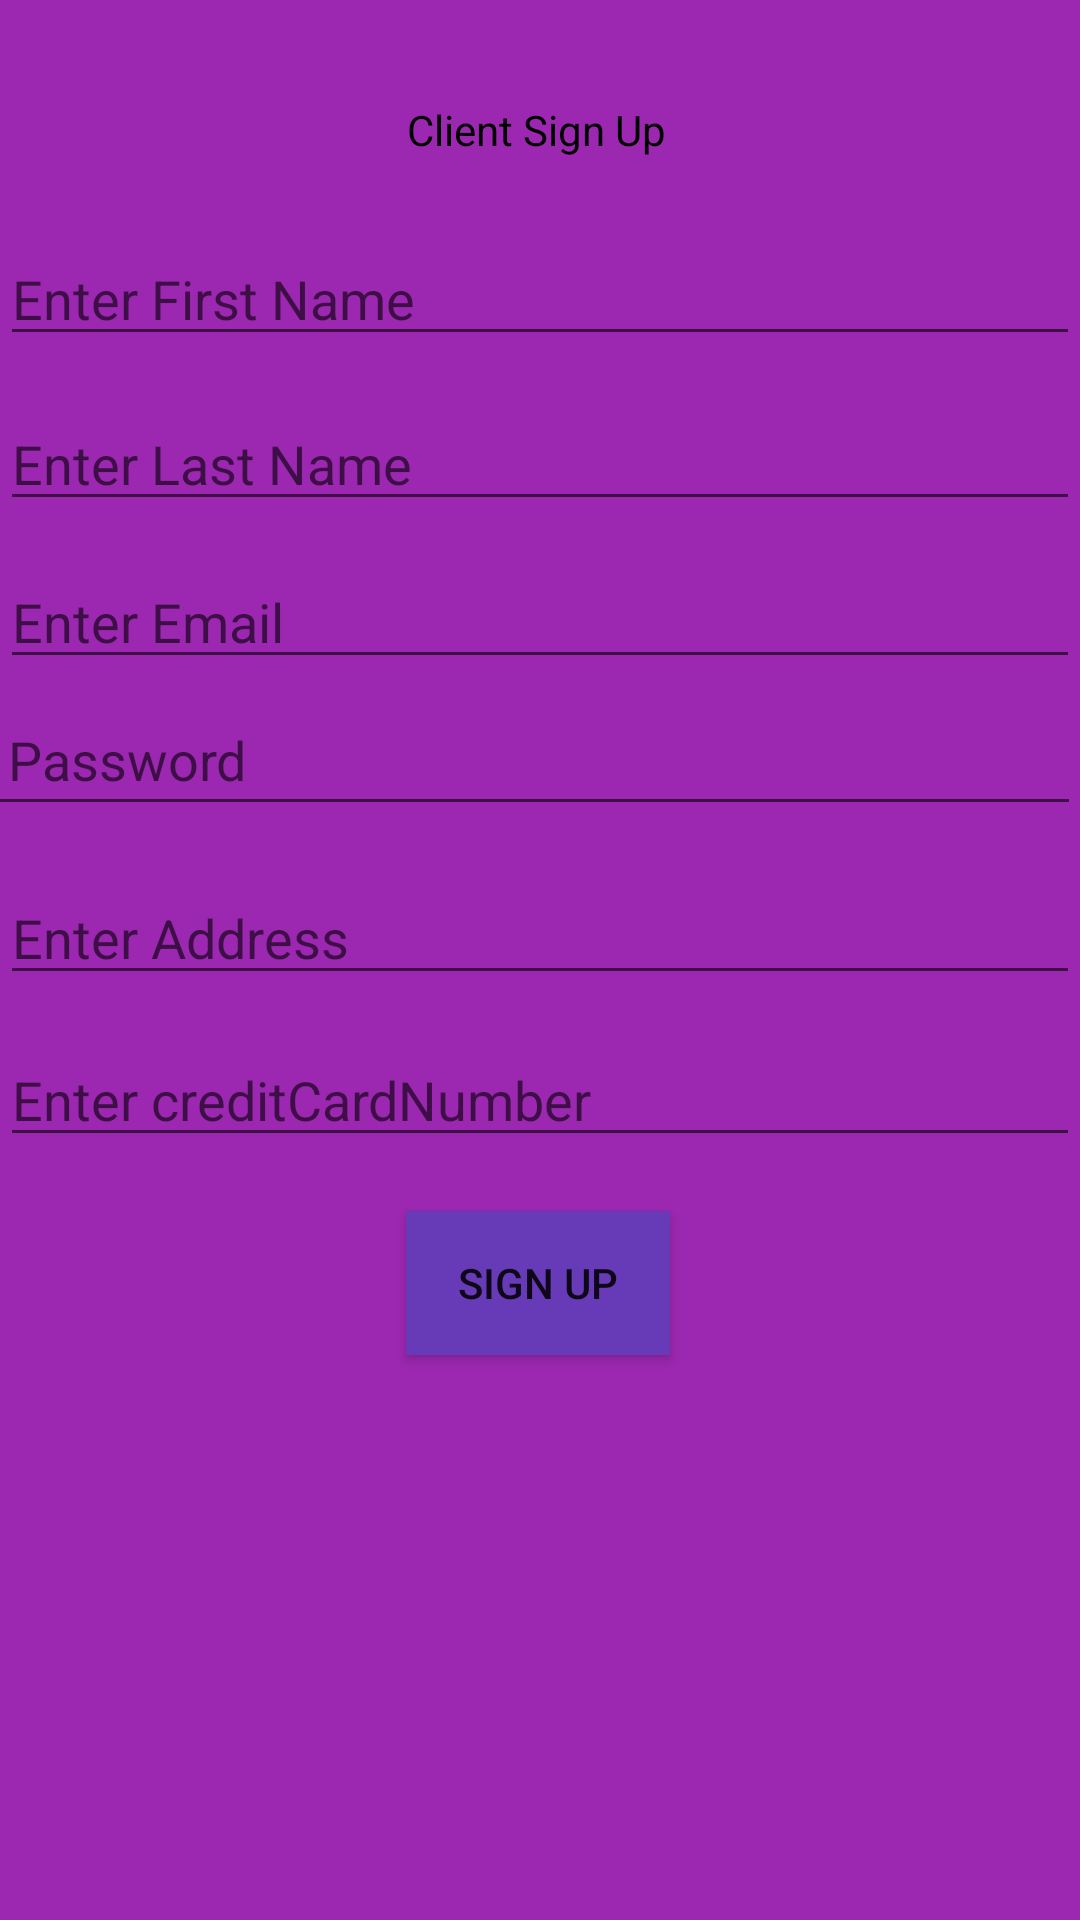

This screen was rendered from an Android layout file. Write that file and the resources it references.
<!-- AndroidManifest.xml: application theme Theme.SegProject1 -->
<!-- res/layout/activity_clientsignup.xml -->
<?xml version="1.0" encoding="utf-8"?>
<androidx.constraintlayout.widget.ConstraintLayout xmlns:android="http://schemas.android.com/apk/res/android"
    xmlns:app="http://schemas.android.com/apk/res-auto"
    xmlns:tools="http://schemas.android.com/tools"
    android:layout_width="match_parent"
    android:layout_height="match_parent"
    android:background="#9C27B0"
    tools:context=".Login"
    tools:ignore="MissingDefaultResource">

    <EditText
        android:id="@+id/editTextCreditCardNumber"
        android:layout_width="0dp"
        android:layout_height="wrap_content"
        android:hint="Enter creditCardNumber"
        android:textColor="#000000"
        app:layout_constraintBottom_toBottomOf="parent"
        app:layout_constraintEnd_toEndOf="parent"
        app:layout_constraintHorizontal_bias="1.0"
        app:layout_constraintStart_toStartOf="parent"
        app:layout_constraintTop_toTopOf="parent"
        app:layout_constraintVertical_bias="0.575" />

    <EditText
        android:id="@+id/editTextAddress"
        android:layout_width="0dp"
        android:layout_height="wrap_content"
        android:hint="Enter Address"
        android:textColor="#000000"
        app:layout_constraintBottom_toBottomOf="parent"
        app:layout_constraintEnd_toEndOf="parent"
        app:layout_constraintHorizontal_bias="0.0"
        app:layout_constraintStart_toStartOf="parent"
        app:layout_constraintTop_toTopOf="parent"
        app:layout_constraintVertical_bias="0.485" />

    <EditText
        android:id="@+id/editTextEmail"
        android:layout_width="0dp"
        android:layout_height="wrap_content"
        android:hint="Enter Email"
        android:textColor="#000000"
        app:layout_constraintBottom_toBottomOf="parent"
        app:layout_constraintEnd_toEndOf="parent"
        app:layout_constraintHorizontal_bias="0.0"
        app:layout_constraintStart_toStartOf="parent"
        app:layout_constraintTop_toTopOf="parent"
        app:layout_constraintVertical_bias="0.309" />

    <EditText
        android:id="@+id/editTextFirstName"
        android:layout_width="0dp"
        android:layout_height="wrap_content"
        android:hint="Enter First Name"
        android:textColor="#000000"
        app:layout_constraintBottom_toBottomOf="parent"
        app:layout_constraintEnd_toEndOf="parent"
        app:layout_constraintHorizontal_bias="1.0"
        app:layout_constraintStart_toStartOf="parent"
        app:layout_constraintTop_toTopOf="parent"
        app:layout_constraintVertical_bias="0.129" />

    <EditText
        android:id="@+id/editTextLastName"
        android:layout_width="0dp"
        android:layout_height="wrap_content"
        android:hint="Enter Last Name"
        android:textColor="#000000"
        app:layout_constraintBottom_toBottomOf="parent"
        app:layout_constraintEnd_toEndOf="parent"
        app:layout_constraintHorizontal_bias="1.0"
        app:layout_constraintStart_toStartOf="parent"
        app:layout_constraintTop_toTopOf="parent"
        app:layout_constraintVertical_bias="0.221" />

    <TextView
        android:id="@+id/textView2"
        android:layout_width="wrap_content"
        android:layout_height="wrap_content"
        android:text="Client Sign Up"
        android:textColor="#000000"
        app:layout_constraintBottom_toBottomOf="parent"
        app:layout_constraintEnd_toEndOf="parent"
        app:layout_constraintHorizontal_bias="0.496"
        app:layout_constraintStart_toStartOf="parent"
        app:layout_constraintTop_toTopOf="parent"
        app:layout_constraintVertical_bias="0.054" />

    <Button
        android:id="@+id/buttonClientSignUp"
        android:layout_width="wrap_content"
        android:layout_height="wrap_content"
        android:background="#673AB7"
        android:text="Sign Up"
        app:layout_constraintBottom_toBottomOf="parent"
        app:layout_constraintEnd_toEndOf="parent"
        app:layout_constraintHorizontal_bias="0.498"
        app:layout_constraintStart_toStartOf="parent"
        app:layout_constraintTop_toTopOf="parent"
        app:layout_constraintVertical_bias="0.682" />

    <EditText
        android:id="@+id/editTextPassword"
        android:layout_width="408dp"
        android:layout_height="47dp"
        android:ems="10"
        android:hint="Enter Password"
        android:inputType="textPassword"
        android:textColor="#000000"
        app:layout_constraintBottom_toBottomOf="parent"
        app:layout_constraintEnd_toEndOf="parent"
        app:layout_constraintHorizontal_bias="1.0"
        app:layout_constraintStart_toStartOf="parent"
        app:layout_constraintTop_toTopOf="parent"
        app:layout_constraintVertical_bias="0.385" />

</androidx.constraintlayout.widget.ConstraintLayout>
<!-- resources referenced by this layout -->
<resources>
  <style name="Theme.SegProject1" parent="Theme.MaterialComponents.DayNight.DarkActionBar">
          
          <item name="colorPrimary">@color/purple_500</item>
          <item name="colorPrimaryVariant">@color/purple_700</item>
          <item name="colorOnPrimary">@color/white</item>
          
          <item name="colorSecondary">@color/teal_200</item>
          <item name="colorSecondaryVariant">@color/teal_700</item>
          <item name="colorOnSecondary">@color/black</item>
          
          <item name="android:statusBarColor">?attr/colorPrimaryVariant</item>
          
      </style>
  <!-- not gathered from this repository: default colours our renderer supplied (Android Studio template values) -->
  <color name="purple_500">#FF6200EE</color>
  <color name="purple_700">#FF3700B3</color>
  <color name="teal_200">#FF03DAC5</color>
  <color name="teal_700">#FF018786</color>
  <color name="black">#FF000000</color>
  <color name="white">#FFFFFFFF</color>
</resources>
